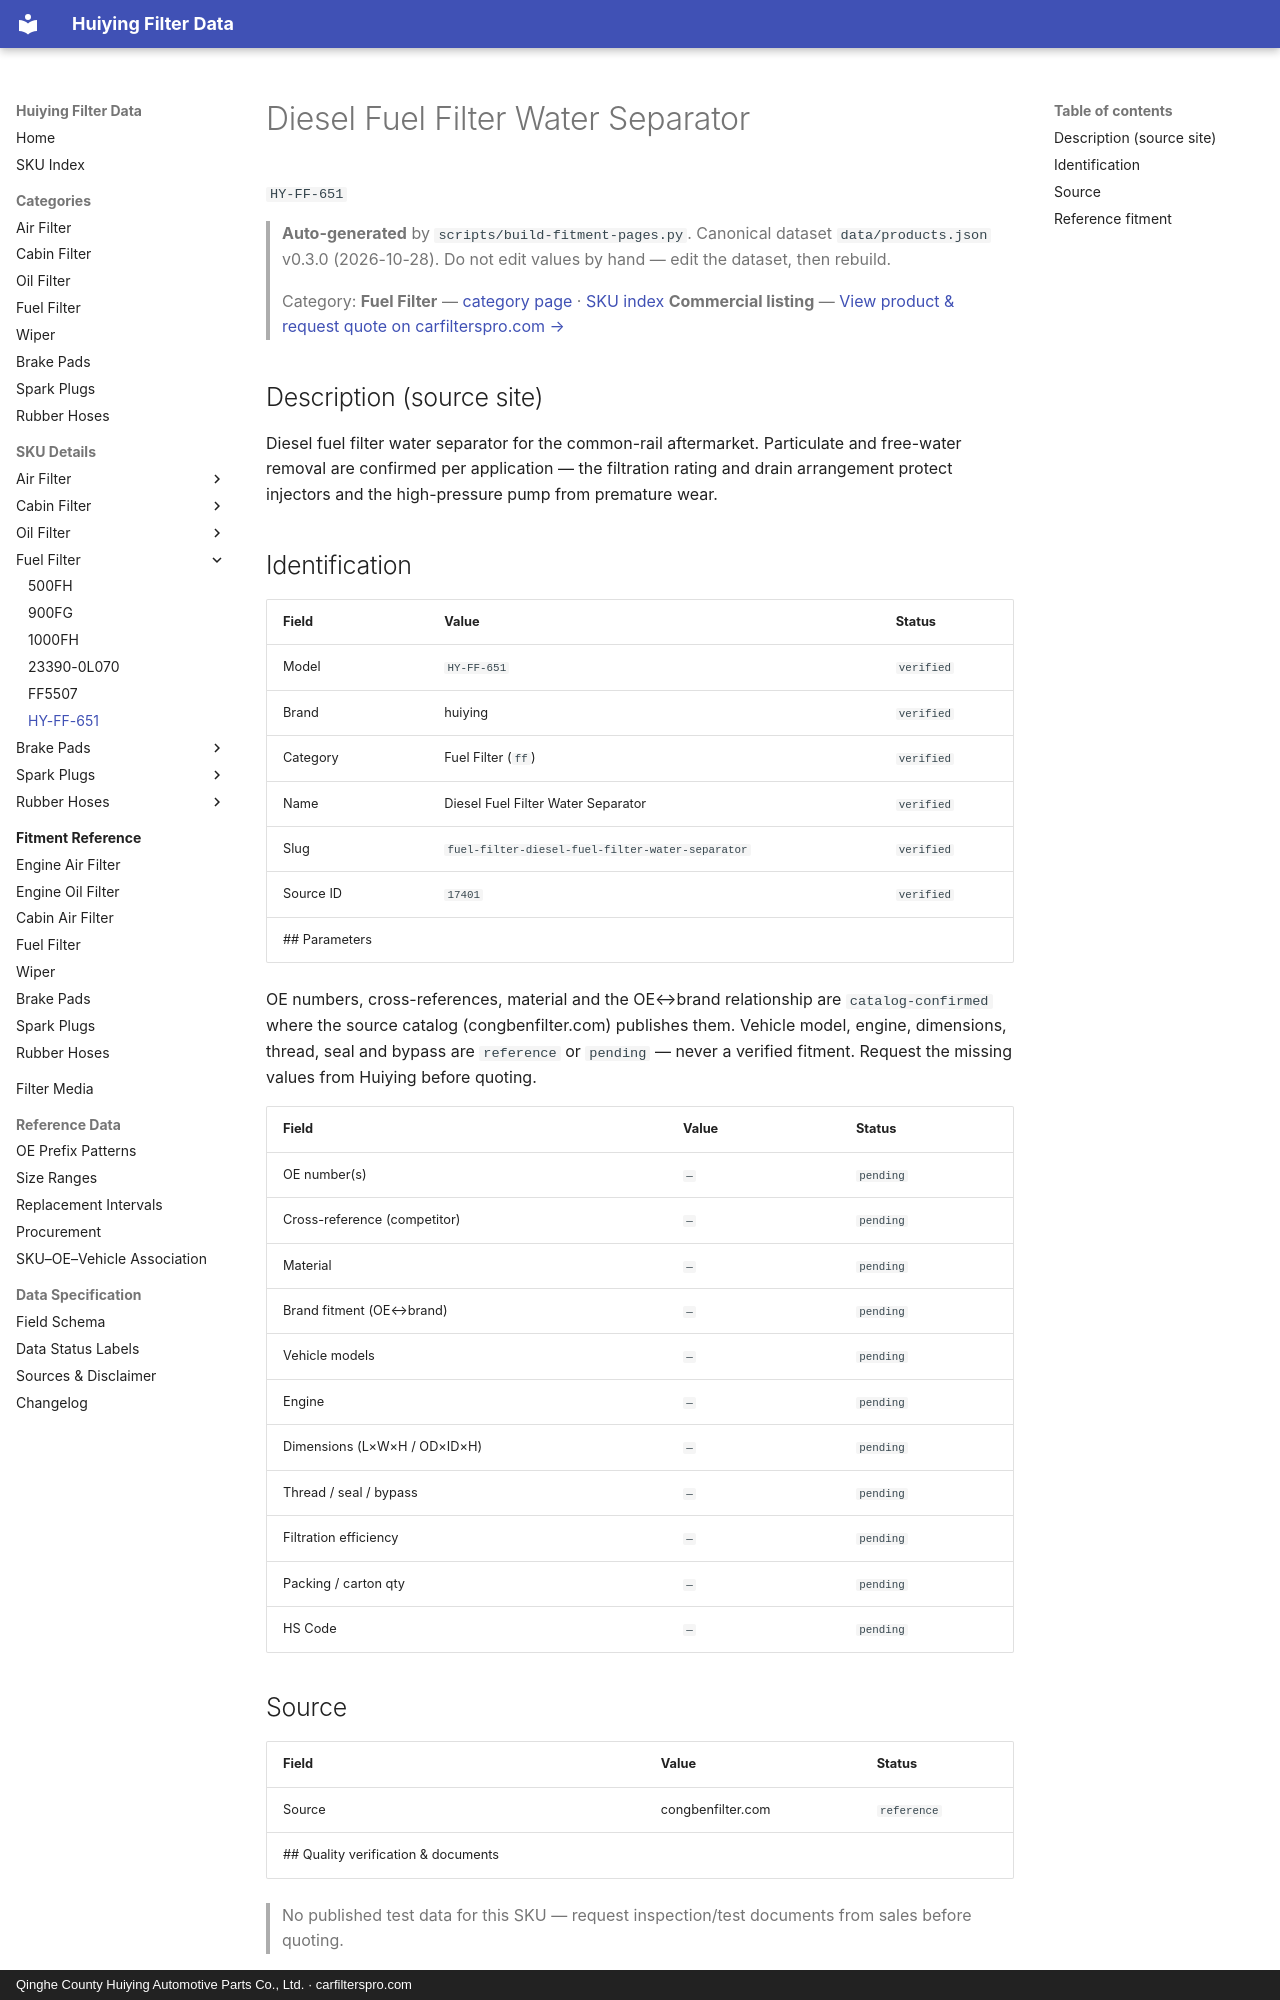

repository: martinxionbiotech-max/data.huiying · page: products/HY-FF-651/index.html · generator: mkdocs · copyright: Qinghe County Huiying Automotive Parts Co., Ltd. · carfilterspro.com

# Diesel Fuel Filter Water Separator

`HY-FF-651`

> **Auto-generated** by `scripts/build-fitment-pages.py`. Canonical dataset `data/products.json` v0.3.0 (2026-10-28). Do not edit values by hand — edit the dataset, then rebuild.

> Category: **Fuel Filter** — [category page](fuel-filter.md) · [SKU index](index.md)
> **Commercial listing** — [View product &amp; request quote on carfilterspro.com →](https://carfilterspro.com/products/fuel-filter/)

## Description (source site)

Diesel fuel filter water separator for the common-rail aftermarket. Particulate and free-water removal are confirmed per application — the filtration rating and drain arrangement protect injectors and the high-pressure pump from premature wear.

## Identification

| Field | Value | Status |
|---|---|---|
| Model | `HY-FF-651` | `verified` |
| Brand | huiying | `verified` |
| Category | Fuel Filter (`ff`) | `verified` |
| Name | Diesel Fuel Filter Water Separator | `verified` |
| Slug | `fuel-filter-diesel-fuel-filter-water-separator` | `verified` |
| Source ID | `17401` | `verified` |
## Parameters

OE numbers, cross-references, material and the OE↔brand relationship are `catalog-confirmed` where the source catalog (congbenfilter.com) publishes them. Vehicle model, engine, dimensions, thread, seal and bypass are `reference` or `pending` — never a verified fitment. Request the missing values from Huiying before quoting.

| Field | Value | Status |
|---|---|---|
| OE number(s) | `—` | `pending` |
| Cross-reference (competitor) | `—` | `pending` |
| Material | `—` | `pending` |
| Brand fitment (OE↔brand) | `—` | `pending` |
| Vehicle models | `—` | `pending` |
| Engine | `—` | `pending` |
| Dimensions (L×W×H / OD×ID×H) | `—` | `pending` |
| Thread / seal / bypass | `—` | `pending` |
| Filtration efficiency | `—` | `pending` |
| Packing / carton qty | `—` | `pending` |
| HS Code | `—` | `pending` |

## Source

| Field | Value | Status |
|---|---|---|
| Source | congbenfilter.com | `reference` |
